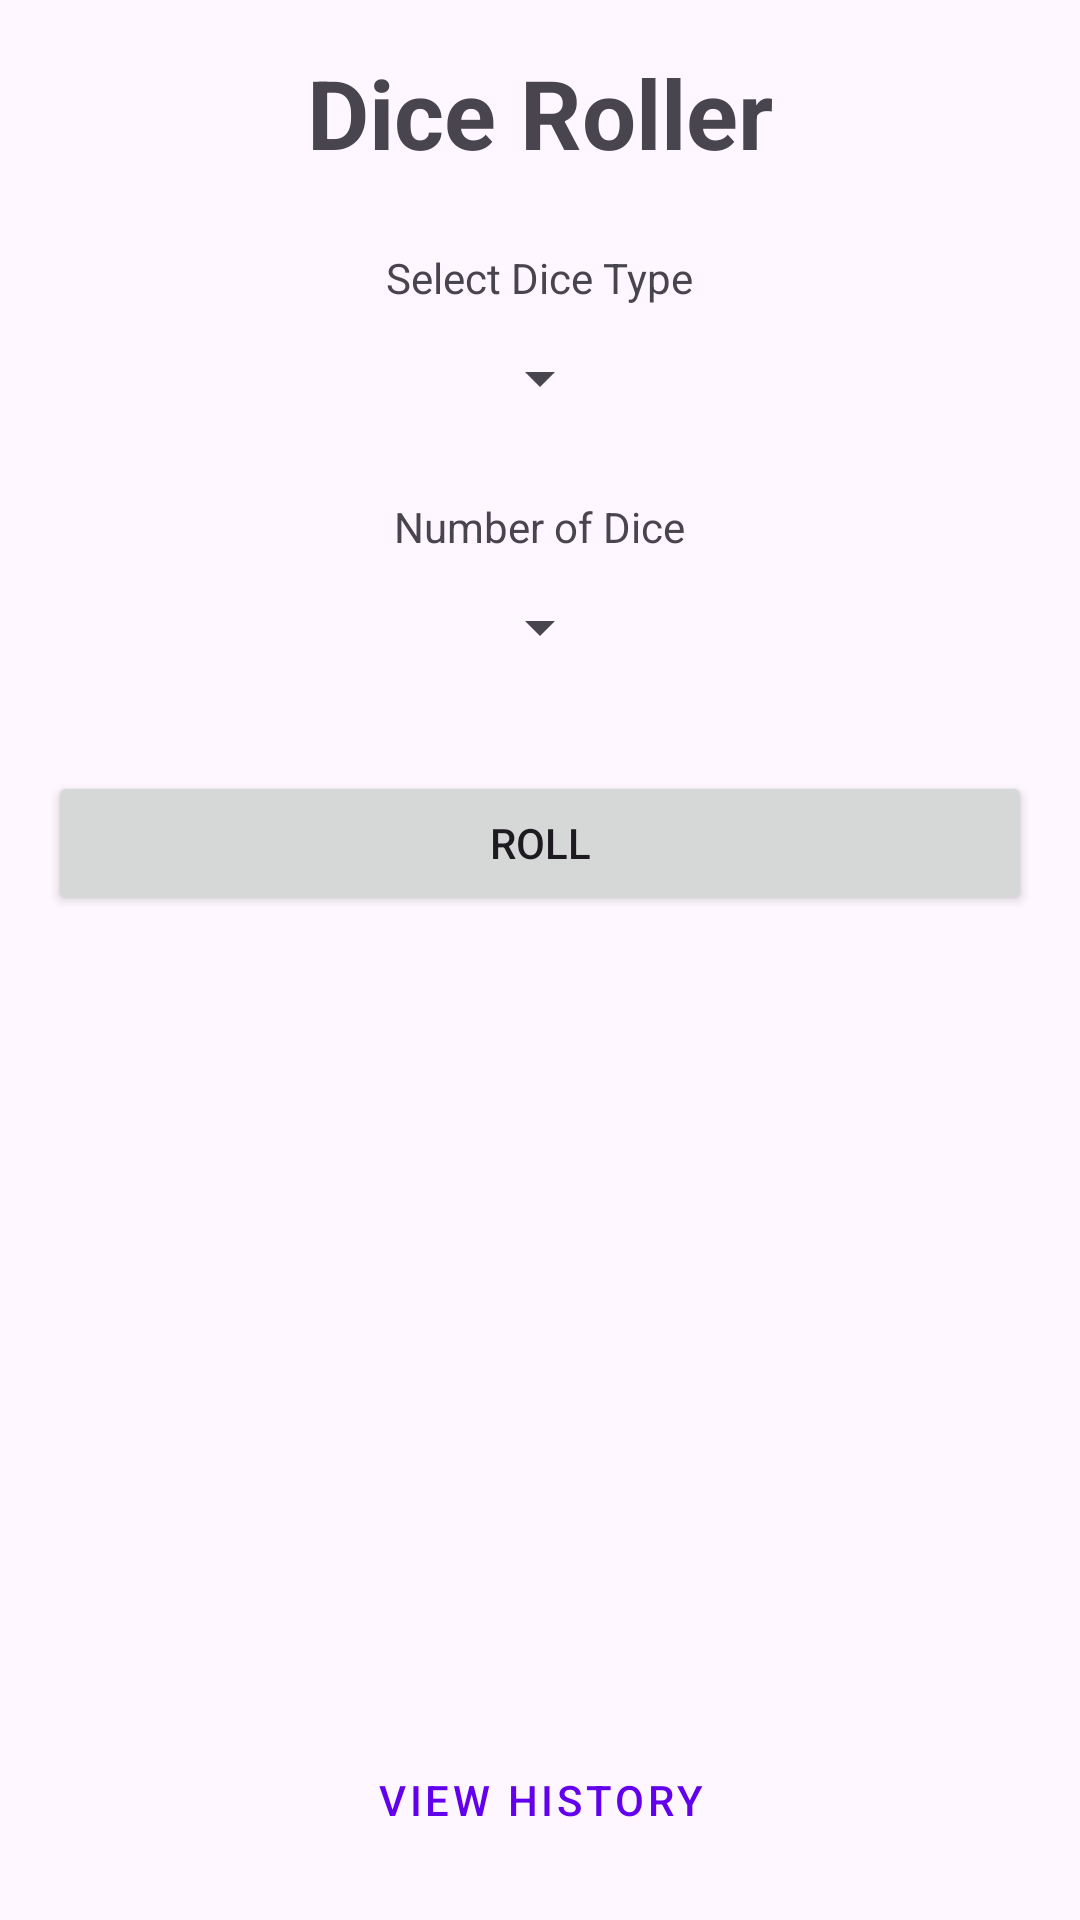

Produce the Android XML layout that renders to this screen, including the resource entries it uses.
<!-- AndroidManifest.xml: application theme Theme.DiceRoller -->
<!-- res/layout/fragment_roll.xml -->
<?xml version="1.0" encoding="utf-8"?>
<LinearLayout xmlns:android="http://schemas.android.com/apk/res/android"
    xmlns:app="http://schemas.android.com/apk/res-auto"
    android:layout_width="match_parent"
    android:layout_height="match_parent"
    android:orientation="vertical"
    android:padding="16dp"
    android:gravity="center_horizontal">

    <TextView
        android:layout_width="wrap_content"
        android:layout_height="wrap_content"
        android:text="Dice Roller"
        android:textSize="32sp"
        android:textStyle="bold" />

    <TextView
        android:layout_width="wrap_content"
        android:layout_height="wrap_content"
        android:text="Select Dice Type"
        android:layout_marginTop="24dp"/>

    <Spinner
        android:id="@+id/spinnerDiceType"
        android:layout_width="wrap_content"
        android:layout_height="wrap_content"
        android:minHeight="48dp" />

    <TextView
        android:layout_width="wrap_content"
        android:layout_height="wrap_content"
        android:text="Number of Dice"
        android:layout_marginTop="16dp"/>

    <Spinner
        android:id="@+id/spinnerDiceCount"
        android:layout_width="wrap_content"
        android:layout_height="wrap_content"
        android:minHeight="48dp" />

    <Button
        android:id="@+id/btnRoll"
        android:layout_width="match_parent"
        android:layout_height="wrap_content"
        android:text="ROLL"
        android:layout_marginTop="24dp"/>

    <com.google.android.material.card.MaterialCardView
        android:id="@+id/resultCard"
        android:layout_width="match_parent"
        android:layout_height="wrap_content"
        android:layout_marginTop="24dp"
        android:visibility="gone"
        app:cardBackgroundColor="?attr/colorSurfaceVariant">

        <LinearLayout
            android:layout_width="match_parent"
            android:layout_height="wrap_content"
            android:orientation="vertical"
            android:padding="16dp"
            android:gravity="center">

            <TextView
                android:id="@+id/tvIndividualResults"
                android:layout_width="wrap_content"
                android:layout_height="wrap_content"
                android:textSize="16sp" />

            <TextView
                android:id="@+id/tvSumLabel"
                android:layout_width="wrap_content"
                android:layout_height="wrap_content"
                android:text="Sum"
                android:layout_marginTop="8dp"/>

            <TextView
                android:id="@+id/tvSum"
                android:layout_width="wrap_content"
                android:layout_height="wrap_content"
                android:textSize="48sp"
                android:textStyle="bold"
                android:textColor="?attr/colorPrimary" />
        </LinearLayout>
    </com.google.android.material.card.MaterialCardView>

    <View
        android:layout_width="0dp"
        android:layout_height="0dp"
        android:layout_weight="1"/>

    <Button
        android:id="@+id/btnHistory"
        style="@style/Widget.MaterialComponents.Button.OutlinedButton"
        android:layout_width="match_parent"
        android:layout_height="wrap_content"
        android:text="View History"/>
</LinearLayout>
<!-- resources referenced by this layout -->
<resources>
  <style name="Theme.DiceRoller" parent="Theme.Material3.DayNight.NoActionBar">
          <item name="colorPrimary">@color/purple_500</item>
          <item name="colorSecondary">@color/teal_200</item>
      </style>
  <!-- not gathered from this repository: default colours our renderer supplied (Android Studio template values) -->
  <color name="purple_500">#FF6200EE</color>
  <color name="teal_200">#FF03DAC5</color>
</resources>
